Dataset: datos (GitHub, Go-Birds-Dev/Go_birds). Classes: ara ararauna, chroicocephalus ridibundus, eubucco bourcierii, laterallus albigularis, melanerpes formicivorus, patagioenas subvinacea, platalea ajaja, rynchops niger, theristicus caudatus, vultur gryphus.

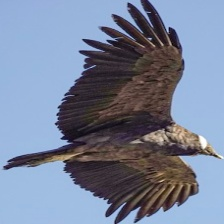
Label: vultur gryphus

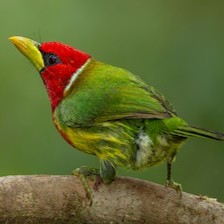
Label: eubucco bourcierii

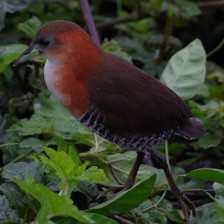
Label: laterallus albigularis

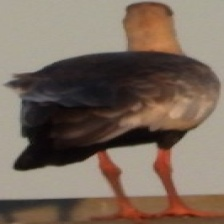
Label: theristicus caudatus

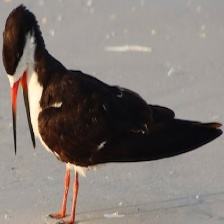
Label: rynchops niger

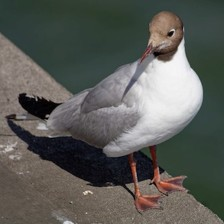
Label: chroicocephalus ridibundus
